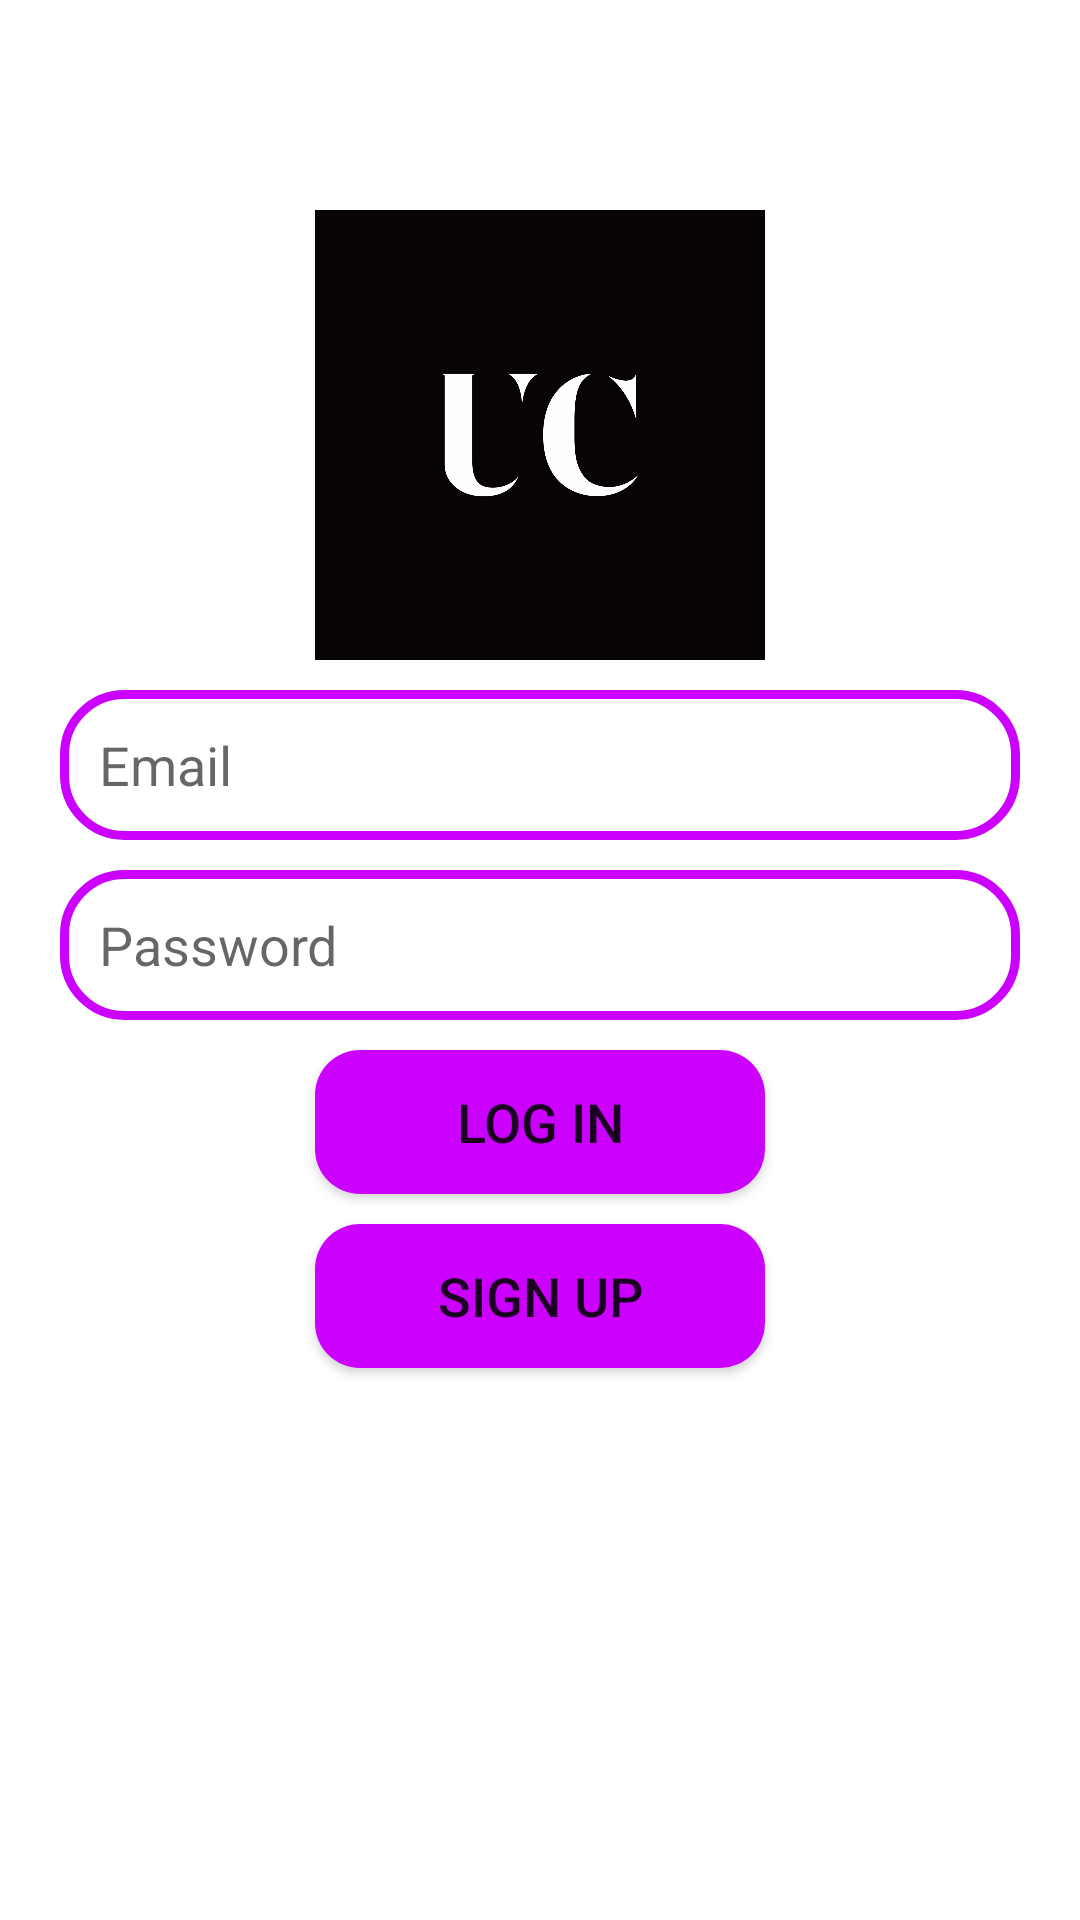

This screen was rendered from an Android layout file. Write that file and the resources it references.
<!-- AndroidManifest.xml: application theme Theme.UsChat -->
<!-- res/layout/activity_login.xml -->
<?xml version="1.0" encoding="utf-8"?>
<RelativeLayout xmlns:android="http://schemas.android.com/apk/res/android"
    xmlns:app="http://schemas.android.com/apk/res-auto"
    xmlns:tools="http://schemas.android.com/tools"
    android:layout_width="match_parent"
    android:layout_height="match_parent"
    tools:context=".LogIn">
    <ImageView
        android:id="@+id/app_logo"
        android:layout_width="150dp"
        android:layout_height="150dp"
        android:src="@drawable/logo"
        android:layout_centerHorizontal="true"
        android:layout_marginTop="70dp" />
    <EditText
        android:id="@+id/edt_email"
        android:layout_width="match_parent"
        android:layout_height="50dp"
        android:layout_below="@+id/app_logo"
        android:layout_marginTop="10dp"
        android:background="@drawable/edt_background"
        android:hint="Email"
        android:paddingLeft="13dp"
        android:layout_marginLeft="20dp"
        android:layout_marginRight="20dp"
  />
    <EditText
        android:id="@+id/edt_password"
        android:layout_width="match_parent"
        android:layout_height="50dp"
        android:layout_below="@+id/edt_email"
        android:layout_marginTop="10dp"
        android:paddingLeft="13dp"
        android:background="@drawable/edt_background"
        android:hint="Password"
        android:layout_marginLeft="20dp"
        android:layout_marginRight="20dp"
        />
    <Button
        android:id="@+id/btnLogin"
        android:layout_width="150dp"
        android:layout_height="wrap_content"
        android:layout_below="@id/edt_password"
        android:text="LOG IN"
        android:background="@drawable/btn_background"
        android:layout_centerHorizontal="true"
        android:textSize="18sp"
        android:layout_marginTop="10dp" />
    <Button
        android:id="@+id/btnSignup"
        android:layout_width="150dp"
        android:layout_height="wrap_content"
        android:layout_below="@id/btnLogin"
        android:text="SIGN UP"
        android:background="@drawable/btn_background"
        android:layout_centerHorizontal="true"
        android:textSize="18sp"
        android:layout_marginTop="10dp" />
</RelativeLayout>
<!-- resources referenced by this layout -->
<resources>
  <!-- drawable btn_background (drawable) -->
  <?xml version="1.0" encoding="utf-8"?>
  <shape xmlns:android="http://schemas.android.com/apk/res/android">
  <corners android:radius="15dp" />
      <solid android:color="@color/purple"/>
  </shape>
  <!-- drawable edt_background (drawable) -->
  <?xml version="1.0" encoding="utf-8"?>
  <shape xmlns:android="http://schemas.android.com/apk/res/android">
   <corners android:radius="20dp" />
      <stroke android:color="@color/purple" android:width="3dp" />
  </shape>
  <!-- drawable logo: png bitmap (drawable, 22374 bytes) -->
  <style name="Theme.UsChat" parent="Theme.MaterialComponents.DayNight.DarkActionBar">
          
          <item name="colorPrimary">@color/purple_500</item>
          <item name="colorPrimaryVariant">@color/purple_700</item>
          <item name="colorOnPrimary">@color/white</item>
          
          <item name="colorSecondary">@color/teal_200</item>
          <item name="colorSecondaryVariant">@color/teal_700</item>
          <item name="colorOnSecondary">@color/black</item>
          
          <item name="android:statusBarColor" tools:targetApi="l">?attr/colorPrimaryVariant</item>
          
      </style>
  <color name="purple">#cc00ff</color>
  <color name="purple_500">#FF6200EE</color>
  <color name="purple_700">#FF3700B3</color>
  <color name="white">#FFFFFFFF</color>
  <color name="teal_200">#FF03DAC5</color>
  <color name="teal_700">#FF018786</color>
  <color name="black">#FF000000</color>
</resources>
